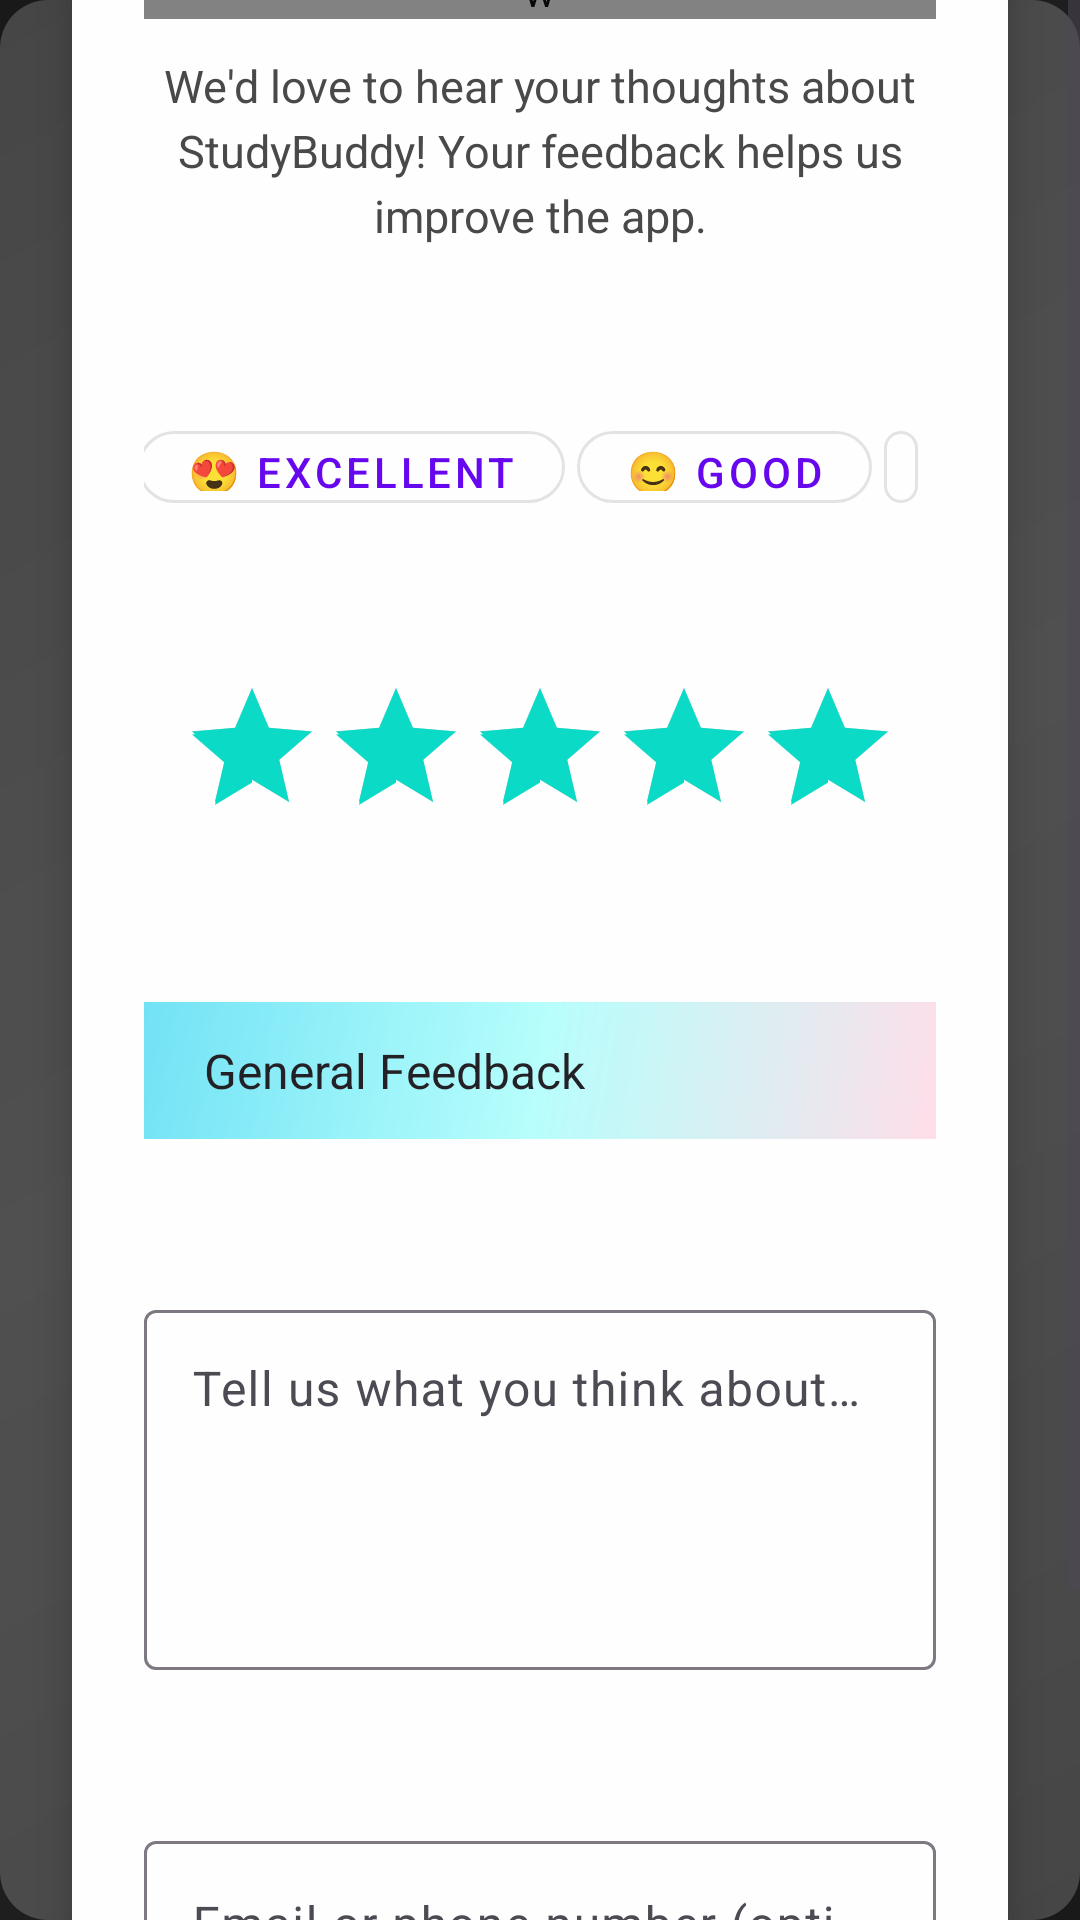

Produce the Android XML layout that renders to this screen, including the resource entries it uses.
<!-- AndroidManifest.xml: application theme Theme.StudyBuddy -->
<!-- res/layout/dialog_feedback_enhanced.xml -->
<?xml version="1.0" encoding="utf-8"?>
<ScrollView xmlns:android="http://schemas.android.com/apk/res/android"
    xmlns:app="http://schemas.android.com/apk/res-auto"
    android:layout_width="match_parent"
    android:layout_height="match_parent"
    android:background="@drawable/bg_gradient_dark"
    android:alpha="0.97">

    <androidx.cardview.widget.CardView
        android:layout_width="match_parent"
        android:layout_height="wrap_content"
        android:layout_gravity="center"
        android:layout_margin="24dp"
        app:cardCornerRadius="20dp"
        app:cardElevation="8dp"
        android:background="@android:color/white">

        <LinearLayout
            android:layout_width="match_parent"
            android:layout_height="wrap_content"
            android:orientation="vertical"
            android:padding="24dp">

            
            <FrameLayout
                android:layout_width="match_parent"
                android:layout_height="wrap_content"
                android:layout_marginBottom="20dp">

                <com.airbnb.lottie.LottieAnimationView
                    android:id="@+id/headerAnimation"
                    android:layout_width="60dp"
                    android:layout_height="60dp"
                    android:layout_gravity="center"
                    app:lottie_rawRes="@raw/welcome_lottie"
                    app:lottie_autoPlay="true"
                    app:lottie_loop="true" />
            </FrameLayout>

            <com.example.studybuddy.GradientTextView
                android:layout_width="match_parent"
                android:layout_height="wrap_content"
                android:text="@string/feedback_title"
                android:textSize="24sp"
                android:textStyle="bold"
                android:gravity="center"
                android:layout_marginBottom="12dp" />

            <TextView
                android:layout_width="match_parent"
                android:layout_height="wrap_content"
                android:text="@string/feedback_description"
                android:textSize="15sp"
                android:gravity="center"
                android:lineSpacingExtra="4dp"
                android:layout_marginBottom="24dp"
                android:textColor="#444" />

            
            <TextView
                android:layout_width="match_parent"
                android:layout_height="wrap_content"
                android:text="@string/feedback_emoji_rating"
                android:textSize="16sp"
                android:textStyle="bold"
                android:gravity="center"
                android:layout_marginBottom="10dp"
                android:textColor="@color/primaryTextColor" />

            <LinearLayout
                android:layout_width="match_parent"
                android:layout_height="wrap_content"
                android:orientation="horizontal"
                android:gravity="center"
                android:layout_marginBottom="20dp">

                
                <com.google.android.material.button.MaterialButton
                    android:id="@+id/emojiExcellent"
                    style="@style/Widget.MaterialComponents.Button.OutlinedButton"
                    android:layout_width="wrap_content"
                    android:layout_height="36dp"
                    android:text="@string/feedback_emoji_excellent"
                    android:textSize="14sp"
                    android:layout_marginEnd="4dp"
                    app:cornerRadius="18dp" />

                <com.google.android.material.button.MaterialButton
                    android:id="@+id/emojiGood"
                    style="@style/Widget.MaterialComponents.Button.OutlinedButton"
                    android:layout_width="wrap_content"
                    android:layout_height="36dp"
                    android:text="@string/feedback_emoji_good"
                    android:textSize="14sp"
                    android:layout_marginEnd="4dp"
                    app:cornerRadius="18dp" />

                <com.google.android.material.button.MaterialButton
                    android:id="@+id/emojiOkay"
                    style="@style/Widget.MaterialComponents.Button.OutlinedButton"
                    android:layout_width="wrap_content"
                    android:layout_height="36dp"
                    android:text="@string/feedback_emoji_okay"
                    android:textSize="14sp"
                    android:layout_marginEnd="4dp"
                    app:cornerRadius="18dp" />

                <com.google.android.material.button.MaterialButton
                    android:id="@+id/emojiPoor"
                    style="@style/Widget.MaterialComponents.Button.OutlinedButton"
                    android:layout_width="wrap_content"
                    android:layout_height="36dp"
                    android:text="@string/feedback_emoji_poor"
                    android:textSize="14sp"
                    android:layout_marginEnd="4dp"
                    app:cornerRadius="18dp" />

                <com.google.android.material.button.MaterialButton
                    android:id="@+id/emojiTerrible"
                    style="@style/Widget.MaterialComponents.Button.OutlinedButton"
                    android:layout_width="wrap_content"
                    android:layout_height="36dp"
                    android:text="@string/feedback_emoji_terrible"
                    android:textSize="14sp"
                    app:cornerRadius="18dp" />
            </LinearLayout>

            
            <TextView
                android:layout_width="match_parent"
                android:layout_height="wrap_content"
                android:text="@string/feedback_rating"
                android:textSize="16sp"
                android:textStyle="bold"
                android:gravity="center"
                android:layout_marginBottom="10dp"
                android:textColor="@color/primaryTextColor" />

            <RatingBar
                android:id="@+id/ratingBar"
                android:layout_width="wrap_content"
                android:layout_height="wrap_content"
                android:layout_gravity="center"
                android:numStars="5"
                android:stepSize="1.0"
                android:rating="5.0"
                android:progressTint="@color/secondaryColor"
                android:layout_marginBottom="20dp"
                android:ratingBarStyle="?android:attr/ratingBarStyleSmall" />

            
            <TextView
                android:layout_width="match_parent"
                android:layout_height="wrap_content"
                android:text="@string/feedback_type"
                android:textSize="16sp"
                android:textStyle="bold"
                android:gravity="center"
                android:layout_marginBottom="10dp"
                android:textColor="@color/primaryTextColor" />

            <Spinner
                android:id="@+id/feedbackTypeSpinner"
                android:layout_width="match_parent"
                android:layout_height="wrap_content"
                android:entries="@array/feedback_types"
                android:background="@drawable/bg_gradient"
                android:popupBackground="@color/primaryColor"
                android:padding="12dp"
                android:layout_marginBottom="20dp" />

            
            <TextView
                android:layout_width="match_parent"
                android:layout_height="wrap_content"
                android:text="@string/feedback_message"
                android:textSize="16sp"
                android:textStyle="bold"
                android:gravity="center"
                android:layout_marginBottom="10dp"
                android:textColor="@color/primaryTextColor" />

            <com.google.android.material.textfield.TextInputLayout
                android:layout_width="match_parent"
                android:layout_height="wrap_content"
                android:layout_marginBottom="20dp">
                <com.google.android.material.textfield.TextInputEditText
                    android:id="@+id/feedbackMessageEditText"
                    android:layout_width="match_parent"
                    android:layout_height="120dp"
                    android:hint="@string/feedback_message_hint"
                    android:inputType="textMultiLine"
                    android:gravity="top|start"
                    android:textColor="@color/primaryTextColor"
                    android:textColorHint="@color/primaryTextColor"
                    android:maxLines="5"/>
            </com.google.android.material.textfield.TextInputLayout>

            
            <TextView
                android:layout_width="match_parent"
                android:layout_height="wrap_content"
                android:text="@string/feedback_contact"
                android:textSize="16sp"
                android:textStyle="bold"
                android:gravity="center"
                android:layout_marginBottom="10dp"
                android:textColor="@color/primaryTextColor" />

            <com.google.android.material.textfield.TextInputLayout
                android:layout_width="match_parent"
                android:layout_height="wrap_content"
                android:layout_marginBottom="24dp">
                <com.google.android.material.textfield.TextInputEditText
                    android:id="@+id/contactInfoEditText"
                    android:layout_width="match_parent"
                    android:layout_height="wrap_content"
                    android:hint="@string/feedback_contact_hint"
                    android:inputType="textEmailAddress"
                    android:textColor="@color/primaryTextColor"
                    android:textColorHint="@color/primaryTextColor"/>
            </com.google.android.material.textfield.TextInputLayout>

            
            <com.google.android.material.button.MaterialButton
                android:id="@+id/submitFeedbackButton"
                android:layout_width="match_parent"
                android:layout_height="wrap_content"
                android:text="@string/feedback_submit"
                style="@style/Widget.MaterialComponents.Button"
                app:cornerRadius="10dp"
                android:layout_marginTop="8dp"/>

        </LinearLayout>
    </androidx.cardview.widget.CardView>
</ScrollView>
<!-- resources referenced by this layout -->
<resources>
  <string-array name="feedback_types">
          <item>General Feedback</item>
          <item>Bug Report</item>
          <item>Feature Request</item>
          <item>UI/UX Suggestion</item>
          <item>Performance Issue</item>
          <item>Other</item>
      </string-array>
  <color name="primaryColor">#6200EE</color>
  <color name="primaryTextColor">#ffffff</color>
  <color name="secondaryColor">#03DAC5</color>
  <!-- drawable bg_gradient (drawable) -->
  <?xml version="1.0" encoding="utf-8"?>
  <shape xmlns:android="http://schemas.android.com/apk/res/android" android:shape="rectangle">
      <gradient
          android:type="linear"
          android:angle="135"
          android:startColor="#FFDEE9"
          android:centerColor="#B5FFFC"
          android:endColor="#6EE2F5"
          android:gradientRadius="500"
          android:dither="true" />
  </shape>
  <!-- drawable bg_gradient_dark (drawable) -->
  <?xml version="1.0" encoding="utf-8"?>
  <layer-list xmlns:android="http://schemas.android.com/apk/res/android">
      <item>
          <shape android:shape="rectangle">
              <gradient
                  android:startColor="#FF121212"
                  android:centerColor="#FF1E1E1E"
                  android:endColor="#FF121212"
                  android:angle="135" />
          </shape>
      </item>
      <item>
          <shape android:shape="rectangle">
              <solid android:color="#33FFFFFF" /> 
              <corners android:radius="16dp" />
          </shape>
      </item>
  </layer-list>
  <string name="feedback_contact" translatable="false">Contact Info (Optional):</string>
  <string name="feedback_contact_hint" translatable="false">Email or phone number (optional)</string>
  <string name="feedback_description" translatable="false">We\'d love to hear your thoughts about StudyBuddy! Your feedback helps us improve the app.</string>
  <string name="feedback_emoji_excellent" translatable="false">😍 Excellent</string>
  <string name="feedback_emoji_good" translatable="false">😊 Good</string>
  <string name="feedback_emoji_okay" translatable="false">😐 Okay</string>
  <string name="feedback_emoji_poor" translatable="false">😞 Poor</string>
  <string name="feedback_emoji_rating" translatable="false">How was your experience?</string>
  <string name="feedback_emoji_terrible" translatable="false">�� Terrible</string>
  <string name="feedback_message" translatable="false">Your Message:</string>
  <string name="feedback_message_hint" translatable="false">Tell us what you think about StudyBuddy...</string>
  <string name="feedback_rating" translatable="false">Rate your experience:</string>
  <string name="feedback_submit" translatable="false">Submit Feedback</string>
  <string name="feedback_title" translatable="false">Share Your Feedback</string>
  <string name="feedback_type" translatable="false">Feedback Type:</string>
  <style name="Theme.StudyBuddy" parent="Base.Theme.StudyBuddy" />
  <style name="Base.Theme.StudyBuddy" parent="Theme.Material3.DayNight.NoActionBar">
          
          <item name="colorPrimary">@color/primaryColor</item>
          <item name="colorPrimaryVariant">@color/primaryDarkColor</item>
          <item name="colorOnPrimary">@color/primaryTextColor</item>
          
          <item name="colorSecondary">@color/secondaryColor</item>
          <item name="colorSecondaryVariant">@color/secondaryDarkColor</item>
          <item name="colorOnSecondary">@color/secondaryTextColor</item>
          <item name="colorSurface">@color/light_background</item>
      </style>
  <color name="primaryDarkColor">#0000b3</color>
  <color name="secondaryDarkColor">#00a894</color>
  <color name="secondaryTextColor">#000000</color>
  <color name="light_background">#F0F0F0</color>
</resources>
